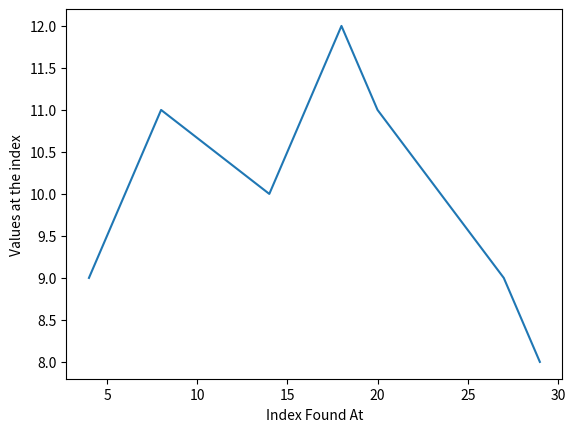

Write Python code to recreate this figure.
#written by jamie sin

import matplotlib.pyplot as plt
a = [9, 8, 8, 7, 9, 8, 10, 9, 11, 10, 10, 9, 9, 8, 10, 7, 11, 8, 12, 9, 11, 10, 10, 9, 9, 8, 8, 9, 7, 8, 6]
#a = [7, 6, 8, 5, 7, 4, 6, 5, 5, 6, 4, 5, 5, 6, 6, 7, 5, 8, 6, 7, 7, 6, 6, 5, 5, 6, 4, 5, 3, 6, 2] 

i = 1
inds = []
vals = []
while i < len(a) -1:
    if a[i-1] < a[i] and a[i] > a[i+1]:
        inds.append(i)
        vals.append(a[i])
    i += 1
print(inds, vals)
plt.plot(inds, vals)
plt.xlabel('Index Found At')
plt.ylabel('Values at the index')
plt.show()
